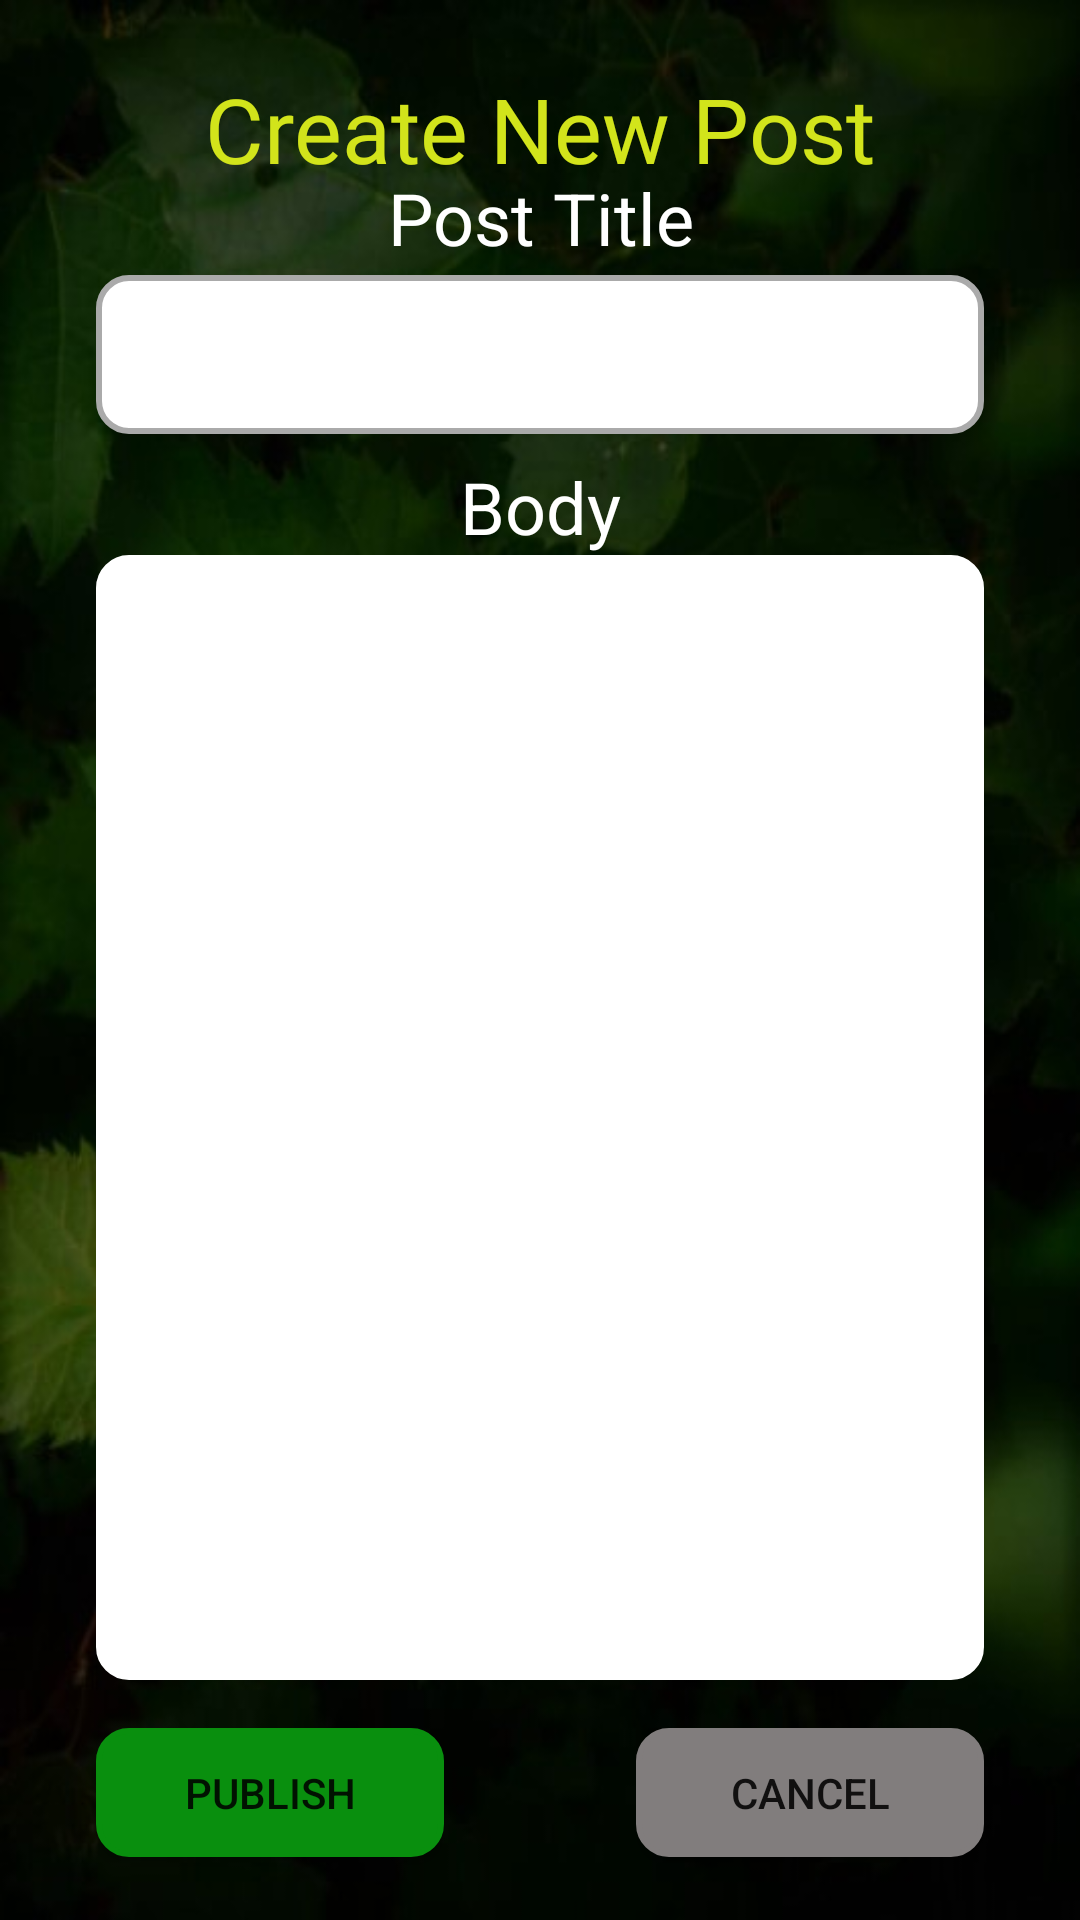

This screen was rendered from an Android layout file. Write that file and the resources it references.
<!-- AndroidManifest.xml: application theme Theme.VinMod -->
<!-- res/layout/activity_new_post.xml -->
<?xml version="1.0" encoding="utf-8"?>
<androidx.constraintlayout.widget.ConstraintLayout xmlns:android="http://schemas.android.com/apk/res/android"
    xmlns:app="http://schemas.android.com/apk/res-auto"
    xmlns:tools="http://schemas.android.com/tools"
    android:layout_width="match_parent"
    android:layout_height="match_parent"
    android:background="@drawable/darkgreen2"
    tools:context=".NewPost">

    <Button
        android:id="@+id/publish_Btn"
        android:layout_width="0dp"
        android:layout_height="43dp"
        android:layout_marginStart="32dp"
        android:layout_marginTop="16dp"
        android:layout_marginEnd="32dp"
        android:background="@drawable/bg_round"
        android:backgroundTint="#098F0E"
        android:maxLength="40"
        android:text="Publish"
        app:layout_constraintBottom_toBottomOf="@+id/cancel_btn"
        app:layout_constraintEnd_toStartOf="@+id/cancel_btn"
        app:layout_constraintStart_toStartOf="parent"
        app:layout_constraintTop_toBottomOf="@+id/edit_body"
        tools:ignore="MissingConstraints" />

    <TextView
        android:id="@+id/post_title_details2"
        android:layout_width="wrap_content"
        android:layout_height="wrap_content"
        android:layout_marginTop="32dp"
        android:fontFamily="@font/yeseva_one"
        android:text="Create New Post"
        android:textAppearance="@style/TextAppearance.AppCompat.Large"
        android:textColor="#D2E41B"
        android:textColorHighlight="#FFFEFE"
        android:textSize="30sp"
        app:layout_constraintBottom_toTopOf="@+id/textView3"
        app:layout_constraintEnd_toEndOf="parent"
        app:layout_constraintStart_toStartOf="parent"
        app:layout_constraintTop_toTopOf="parent" />

    <Button
        android:id="@+id/cancel_btn"
        android:layout_width="0dp"
        android:layout_height="43dp"
        android:layout_marginStart="32dp"
        android:layout_marginTop="16dp"
        android:layout_marginEnd="32dp"
        android:background="@drawable/bg_round"
        android:backgroundTint="#817D7D"
        android:maxLength="40"
        android:text="Cancel"
        app:layout_constraintBottom_toBottomOf="@+id/edit_body"
        app:layout_constraintEnd_toEndOf="parent"
        app:layout_constraintStart_toEndOf="@id/publish_Btn"
        app:layout_constraintTop_toBottomOf="@+id/publish_Btn"
        tools:ignore="MissingConstraints" />

    <EditText
        android:id="@+id/edit_body"
        android:layout_width="0dp"
        android:layout_height="375dp"
        android:layout_marginStart="32dp"
        android:layout_marginEnd="32dp"
        android:layout_marginBottom="80dp"
        android:padding="10dp"
        android:background="@drawable/bg_round"
        android:backgroundTint="@color/white"
        android:gravity="top"
        android:ems="10"
        android:inputType="textMultiLine"
        android:maxLength="1500"
        app:layout_constraintBottom_toBottomOf="parent"
        app:layout_constraintEnd_toEndOf="parent"
        app:layout_constraintStart_toStartOf="parent"
        tools:ignore="MissingConstraints" />

    <EditText
        android:id="@+id/edit_title"
        android:layout_width="0dp"
        android:layout_height="53dp"
        android:layout_marginStart="32dp"
        android:layout_marginEnd="32dp"
        android:layout_marginBottom="8dp"
        android:padding="10dp"
        android:background="@drawable/bg_round"
        android:ems="10"
        android:inputType="textCapSentences"
        app:layout_constraintBottom_toTopOf="@+id/textView4"
        app:layout_constraintEnd_toEndOf="parent"
        app:layout_constraintStart_toStartOf="parent" />

    <TextView
        android:id="@+id/textView3"
        android:layout_width="wrap_content"
        android:layout_height="38dp"
        android:gravity="center"
        android:text="Post Title"
        android:textColor="@color/white"
        android:textColorHighlight="#EFD707"
        android:textSize="24sp"
        app:layout_constraintBottom_toTopOf="@+id/edit_title"
        app:layout_constraintEnd_toEndOf="parent"
        app:layout_constraintStart_toStartOf="parent" />

    <TextView
        android:id="@+id/textView4"
        android:layout_width="wrap_content"
        android:layout_height="0dp"
        android:text="Body"
        android:textColor="@color/white"
        android:textColorHighlight="#EFD707"
        android:textSize="24sp"
        app:layout_constraintBottom_toTopOf="@+id/edit_body"
        app:layout_constraintEnd_toEndOf="parent"
        app:layout_constraintStart_toStartOf="parent" />
</androidx.constraintlayout.widget.ConstraintLayout>
<!-- resources referenced by this layout -->
<resources>
  <color name="white">#FFFFFFFF</color>
  <!-- drawable bg_round (drawable) -->
  <?xml version="1.0" encoding="utf-8"?>
  <shape xmlns:android="http://schemas.android.com/apk/res/android">
  
      <solid android:color="@android:color/white"/>
      <corners android:radius="10dp"/>
      <stroke android:width="2dp" android:color="@android:color/darker_gray"/>
  
  
  </shape>
  <!-- drawable darkgreen2: jpg bitmap (drawable, 61407 bytes) -->
  <style name="Theme.VinMod" parent="Theme.MaterialComponents.DayNight.NoActionBar.Bridge">
          
          <item name="colorPrimary">@color/purple_500</item>
          <item name="colorPrimaryVariant">@color/purple_700</item>
          <item name="colorOnPrimary">@color/white</item>
          
          <item name="colorSecondary">@color/teal_200</item>
          <item name="colorSecondaryVariant">@color/teal_700</item>
          <item name="colorOnSecondary">@color/black</item>
          
          <item name="android:statusBarColor" tools:targetApi="l">?attr/colorPrimaryVariant</item>
          
      </style>
  <color name="purple_500">#FFEB3B</color>
  <color name="purple_700">#4CAF50</color>
  <color name="teal_200">#FF03DAC5</color>
  <color name="teal_700">#FF018786</color>
  <color name="black">#FF000000</color>
</resources>
